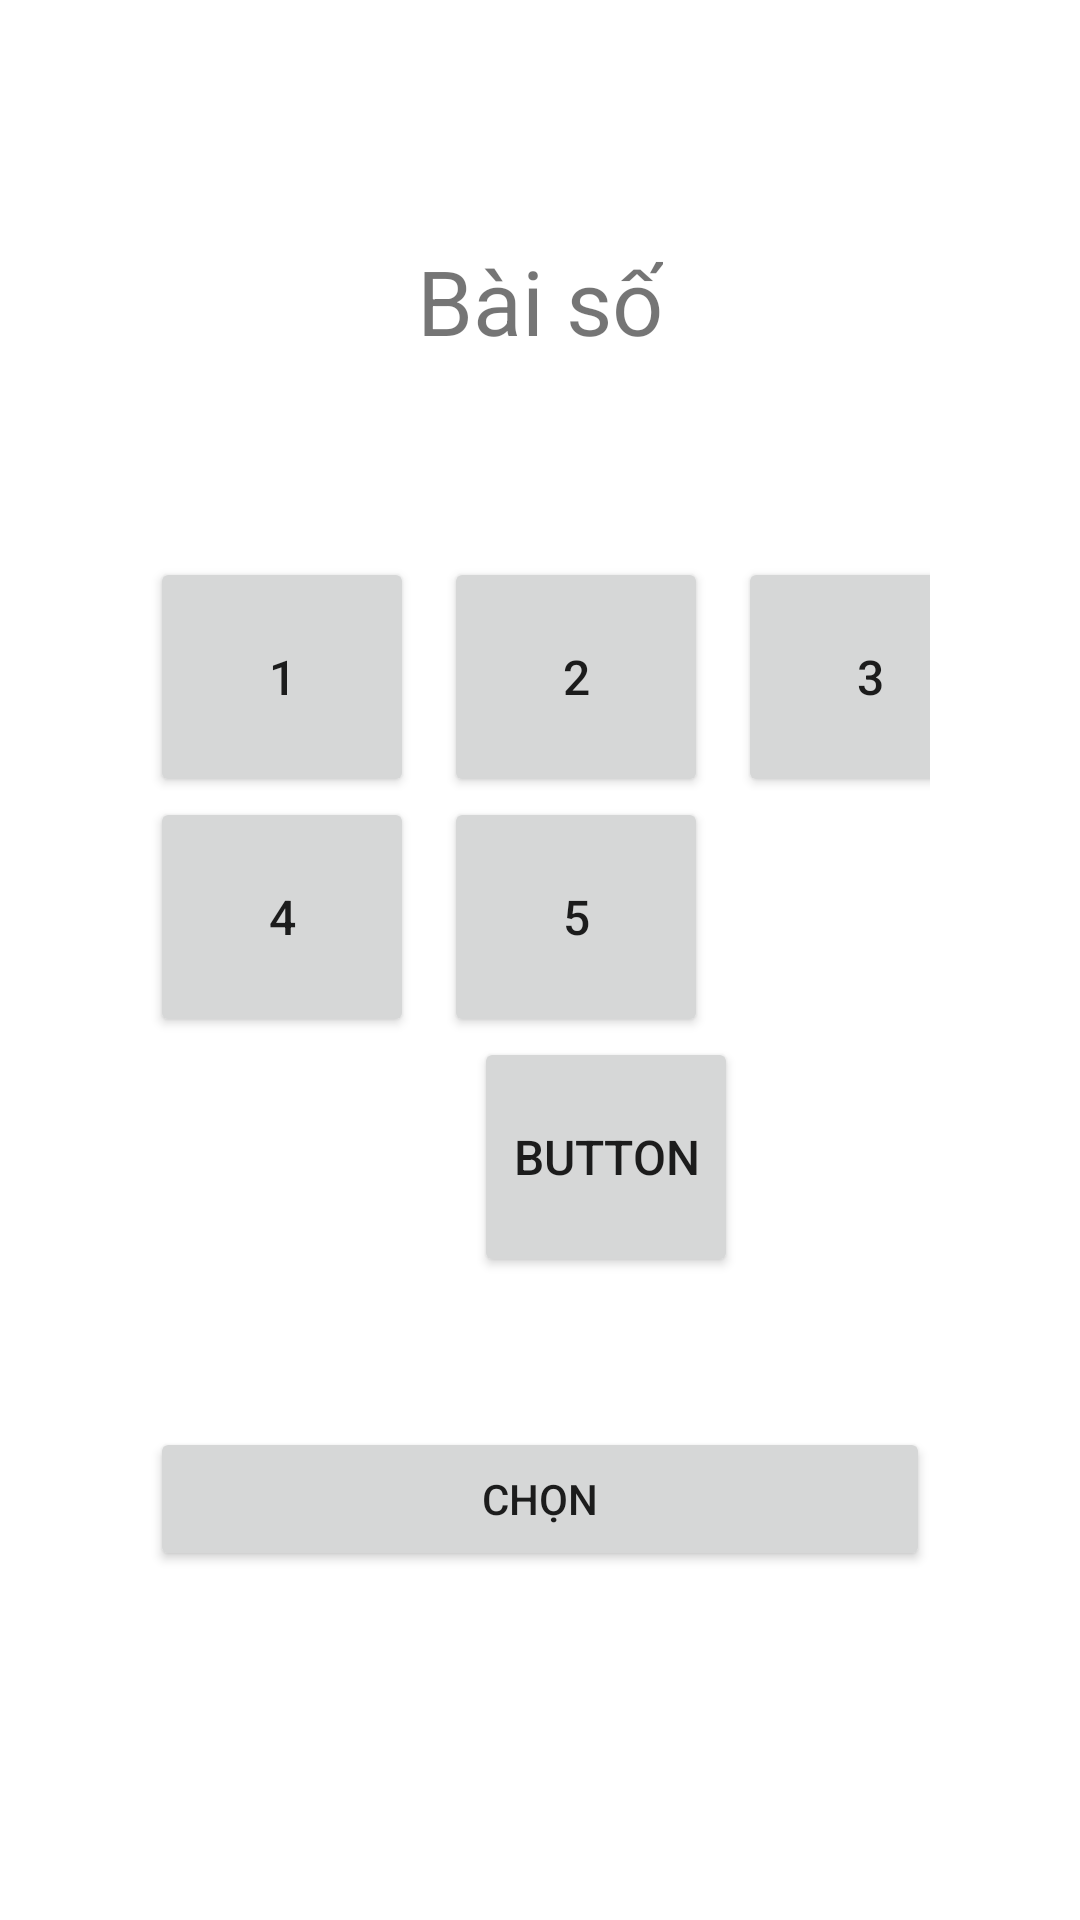

Android layout source for this screen:
<!-- AndroidManifest.xml: application theme Theme.KtraGK -->
<!-- res/layout/activity_choose_songs.xml -->
<?xml version="1.0" encoding="utf-8"?>
<LinearLayout xmlns:android="http://schemas.android.com/apk/res/android"
    xmlns:app="http://schemas.android.com/apk/res-auto"
    xmlns:tools="http://schemas.android.com/tools"
    android:layout_width="match_parent"
    android:layout_height="match_parent"
    android:layout_centerVertical="false"
    android:layout_gravity="center_horizontal|center_vertical"
    android:gravity="center_horizontal"
    android:orientation="vertical"
    android:paddingLeft="50dp"
    android:paddingTop="80dp"
    android:paddingRight="50dp"
    android:paddingBottom="20dp"
    tools:context=".ChooseSongs">

    <TextView
        android:id="@+id/textView"
        android:layout_width="wrap_content"
        android:layout_height="wrap_content"
        android:layout_gravity="center"
        android:layout_marginBottom="20dp"
        android:text="Bài số"
        android:textSize="30sp" />

    <TextView
        android:id="@+id/txtChoose"
        android:layout_width="wrap_content"
        android:layout_height="wrap_content"
        android:textSize="34sp" />

    <TableLayout
        android:layout_width="match_parent"
        android:layout_height="wrap_content"
        android:gravity="center_horizontal">

        <TableRow
            android:layout_width="match_parent"
            android:layout_height="match_parent"
            android:minHeight="80dp">

            <Button
                android:id="@+id/btn1"
                android:layout_width="match_parent"
                android:layout_height="match_parent"
                android:layout_marginRight="10dp"
                android:paddingTop="5dp"
                android:paddingBottom="5dp"
                android:text="1"
                android:textSize="16sp" />

            <Button
                android:id="@+id/btn2"
                android:layout_width="match_parent"
                android:layout_height="match_parent"
                android:layout_marginRight="10dp"
                android:paddingTop="5dp"
                android:paddingBottom="5dp"
                android:text="2"
                android:textSize="16sp" />

            <Button
                android:id="@+id/btn3"
                android:layout_width="match_parent"
                android:layout_height="match_parent"
                android:paddingTop="5dp"
                android:paddingBottom="5dp"
                android:text="3"
                android:textSize="16sp" />
        </TableRow>

        <TableRow
            android:layout_width="match_parent"
            android:layout_height="match_parent"
            android:minHeight="80dp">

            <Button
                android:id="@+id/btn4"
                android:layout_width="match_parent"
                android:layout_height="match_parent"
                android:layout_marginRight="10dp"
                android:paddingTop="5dp"
                android:paddingBottom="5dp"
                android:text="4"
                android:textSize="16sp" />

            <Button
                android:id="@+id/btn5"
                android:layout_width="match_parent"
                android:layout_height="match_parent"
                android:layout_marginRight="10dp"
                android:paddingTop="5dp"
                android:paddingBottom="5dp"
                android:text="5"
                android:textSize="16sp" />
        </TableRow>

        <TableRow
            android:layout_width="match_parent"
            android:layout_height="match_parent"
            android:minHeight="80dp">

            <TextView
                android:id="@+id/textView4"
                android:layout_width="wrap_content"
                android:layout_height="wrap_content" />

            <Button
                android:id="@+id/btn6"
                android:layout_width="match_parent"
                android:layout_height="match_parent"
                android:layout_marginLeft="10dp"
                android:paddingTop="5dp"
                android:paddingBottom="5dp"
                android:text="Button"
                android:textSize="16sp"
                tools:text="6" />
        </TableRow>

    </TableLayout>

    <Button
        android:id="@+id/btnChon"
        android:layout_width="match_parent"
        android:layout_height="wrap_content"
        android:layout_marginTop="50dp"
        android:paddingLeft="20dp"
        android:paddingRight="20dp"
        android:text="Chọn" />

</LinearLayout>
<!-- resources referenced by this layout -->
<resources>
  <style name="Theme.KtraGK" parent="Theme.MaterialComponents.DayNight.DarkActionBar">
          
          <item name="colorPrimary">@color/purple_500</item>
          <item name="colorPrimaryVariant">@color/purple_700</item>
          <item name="colorOnPrimary">@color/white</item>
          
          <item name="colorSecondary">@color/teal_200</item>
          <item name="colorSecondaryVariant">@color/teal_700</item>
          <item name="colorOnSecondary">@color/black</item>
          
          <item name="android:statusBarColor" tools:targetApi="l">?attr/colorPrimaryVariant</item>
          
      </style>
  <!-- not gathered from this repository: default colours our renderer supplied (Android Studio template values) -->
  <color name="purple_500">#FF6200EE</color>
  <color name="purple_700">#FF3700B3</color>
  <color name="teal_200">#FF03DAC5</color>
  <color name="teal_700">#FF018786</color>
  <color name="black">#FF000000</color>
  <color name="white">#FFFFFFFF</color>
</resources>
